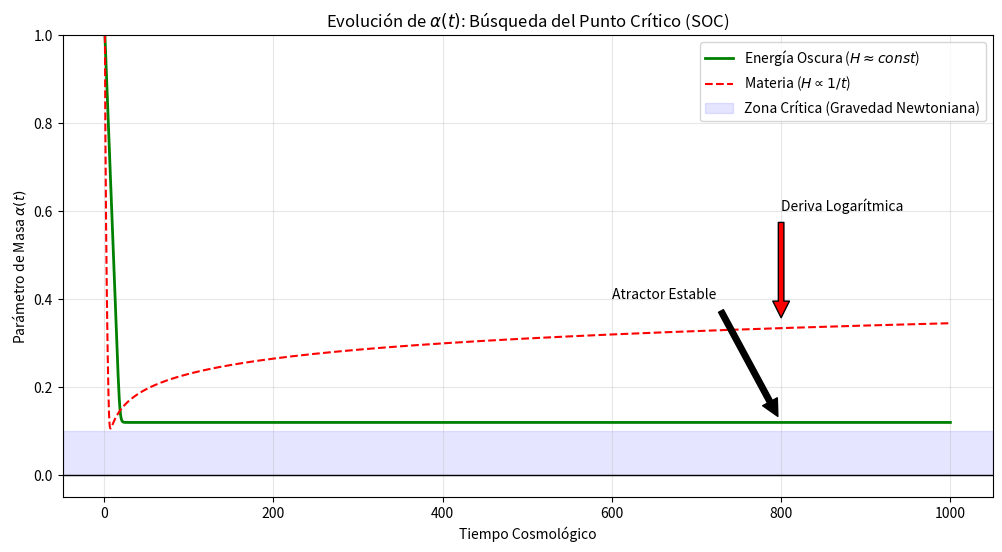

Recreate this plot in Python.
import numpy as np
import matplotlib.pyplot as plt
from scipy.integrate import odeint

# ==========================================
# 1. CONFIGURACIÓN DEL MODELO JUGUETE (SOC)
# ==========================================

# Parámetros del Sistema
k_cool = 0.5        # Eficiencia del enfriamiento por expansión
k_heat = 0.55       # Eficiencia del calentamiento por Agujeros Negros
alpha_crit = 0.05   # Escala de sensibilidad (ancho de la zona crítica)
alpha_init = 1.0    # Condición inicial (Universo caliente/desordenado)

# Tiempo de simulación
t = np.linspace(1, 1000, 10000) # Empezamos en t=1 para evitar singularidad 1/t

# ==========================================
# 2. DEFINICIÓN DE LAS ECUACIONES DIFERENCIALES
# ==========================================

def soc_dynamics(alpha, t, scenario='de_sitter'):
    # 1. Tasa de Expansión H(t) (Enfriamiento)
    if scenario == 'matter':
        # Era dominada por materia: H ~ 1/t
        H = 1.0 / t
    elif scenario == 'de_sitter':
        # Era dominada por Energía Oscura (Lambda): H ~ constante
        H = 0.1 # Valor efectivo constante
    
    # Termino de Enfriamiento (Driving Force)
    cooling_term = k_cool * H
    
    # 2. Actividad Gravitatoria (Calentamiento / Restoring Force)
    # Si alpha -> 0, gravedad fuerte -> muchos BH -> mucho calor.
    # Si alpha grande, gravedad débil -> pocos BH -> poco calor.
    rho_BH = np.exp(-alpha / alpha_crit)
    heating_term = k_heat * rho_BH
    
    # Ecuación Maestra
    dadt = -cooling_term + heating_term
    return dadt

# ==========================================
# 3. EJECUCIÓN DE LA SIMULACIÓN
# ==========================================

# Escenario 1: Universo con H constante (Energía Oscura / Inflación)
sol_ds = odeint(soc_dynamics, alpha_init, t, args=('de_sitter',))
alpha_ds = sol_ds[:, 0]

# Escenario 2: Universo con H decayente (Materia)
sol_mat = odeint(soc_dynamics, alpha_init, t, args=('matter',))
alpha_mat = sol_mat[:, 0]

# ==========================================
# 4. ANÁLISIS DE KILL-SWITCH (KS1)
# ==========================================

def check_ks1(alpha_array, name):
    final_val = alpha_array[-1]
    mean_val = np.mean(alpha_array[-1000:]) # Promedio final
    variance = np.var(alpha_array[-1000:])
    
    print(f"--- ANÁLISIS KS1: {name} ---")
    print(f"Valor Final alpha: {final_val:.6f}")
    print(f"Estabilidad (Varianza): {variance:.6e}")
    
    # Criterio: alpha debe ser pequeño (< 0.1) y estable
    if final_val < 0.15 and variance < 1e-4:
        print("RESULTADO: [ÉXITO] Atractor encontrado cerca de 0.")
        return True
    else:
        print("RESULTADO: [FALLO] No converge a 0 o es inestable.")
        return False

print("\n")
ks1_ds = check_ks1(alpha_ds, "Escenario Energía Oscura (H=const)")
ks1_mat = check_ks1(alpha_mat, "Escenario Materia (H=1/t)")

# ==========================================
# 5. VISUALIZACIÓN
# ==========================================

plt.figure(figsize=(12, 6))

# Trayectorias
plt.plot(t, alpha_ds, label=r'Energía Oscura ($H \approx const$)', color='green', linewidth=2)
plt.plot(t, alpha_mat, label=r'Materia ($H \propto 1/t$)', color='red', linestyle='--')

# Zona Crítica Deseada
plt.axhspan(0, 0.1, color='blue', alpha=0.1, label='Zona Crítica (Gravedad Newtoniana)')
plt.axhline(0, color='black', linewidth=1)

plt.title(r'Evolución de $\alpha(t)$: Búsqueda del Punto Crítico (SOC)')
plt.xlabel('Tiempo Cosmológico')
plt.ylabel(r'Parámetro de Masa $\alpha(t)$')
plt.ylim(-0.05, 1.0)
plt.grid(True, alpha=0.3)
plt.legend()

plt.annotate('Atractor Estable', xy=(800, alpha_ds[-1]), xytext=(600, 0.4),
             arrowprops=dict(facecolor='black', shrink=0.05))

plt.annotate('Deriva Logarítmica', xy=(800, alpha_mat[-1]), xytext=(800, 0.6),
             arrowprops=dict(facecolor='red', shrink=0.05))

plt.show()